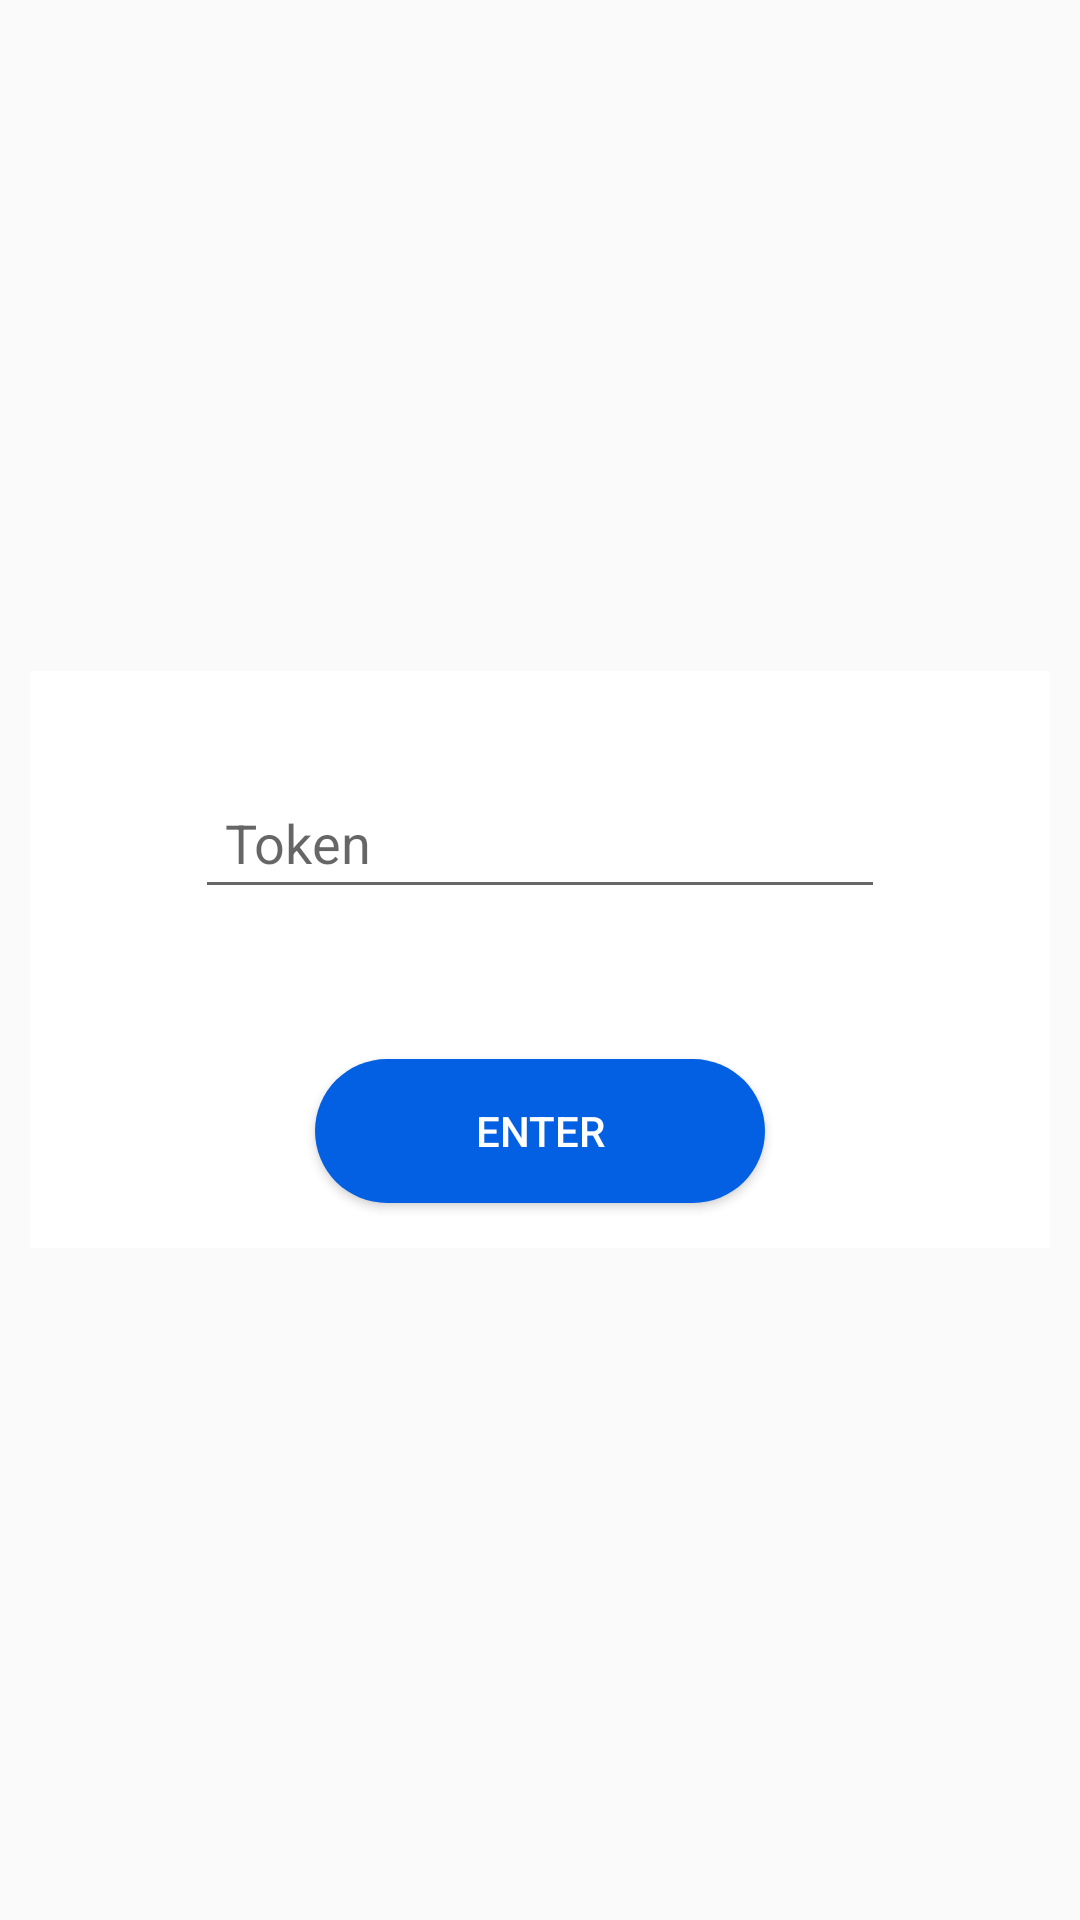

Here is an Android app screen rendered from its layout file. Give the layout XML and the strings, colors and styles it references.
<!-- AndroidManifest.xml: application theme AppTheme -->
<!-- res/layout/activity_volunteer_login.xml -->
<?xml version="1.0" encoding="utf-8"?>
<RelativeLayout xmlns:android="http://schemas.android.com/apk/res/android"
    xmlns:tools="http://schemas.android.com/tools"
    android:layout_width="match_parent"
    android:layout_height="match_parent"
    android:orientation="vertical"
    android:padding="10dp"
    android:gravity="center"
    tools:context="com.example.hp.wecarenewedition.Volunteer_login"
    android:background="@drawable/back4">
    <LinearLayout
        android:layout_width="match_parent"
        android:layout_height="wrap_content"
        android:layout_gravity="center"
        android:orientation="vertical"
        android:paddingLeft="20dp"
        android:paddingRight="20dp"
        android:background="#fff">
        <EditText
            android:layout_margin="35dp"
            android:padding="10dp"
            android:id="@+id/signup_input_token2"
            android:layout_width="match_parent"
            android:layout_height="wrap_content"
            android:ems="10"
            android:inputType="number"
            android:hint="@string/token" />
        <Button
            android:layout_margin="15dp"
            android:id="@+id/btn_link_Enter2"
            android:layout_width="150dp"
            android:layout_height="wrap_content"
            android:layout_gravity="center_horizontal"
            android:layout_marginTop="30dp"
            android:background="@drawable/circ_button1"
            android:text="@string/enter"
            android:textColor="#fff" />

    </LinearLayout>


</RelativeLayout>
<!-- resources referenced by this layout -->
<resources>
  <!-- drawable circ_button1 (drawable) -->
  <?xml version="1.0" encoding="utf-8"?>
  <shape xmlns:android="http://schemas.android.com/apk/res/android">
      <corners android:radius="50dp" />
      <stroke
          android:width="0dp"
          android:color="#050413"
          />
      <solid android:color="#0360e2"/>
  </shape>
  <string name="enter">Enter</string>
  <string name="token">Token</string>
  <style name="AppTheme" parent="Theme.AppCompat.Light.NoActionBar">
          
          <item name="colorPrimary">@color/colorPrimary</item>
          <item name="colorPrimaryDark">@color/colorPrimaryDark</item>
          <item name="colorAccent">@color/colorAccent</item>
      </style>
  <color name="colorPrimary">#0067e2</color>
  <color name="colorPrimaryDark">#024dc4</color>
  <color name="colorAccent">#1148fa</color>
</resources>
